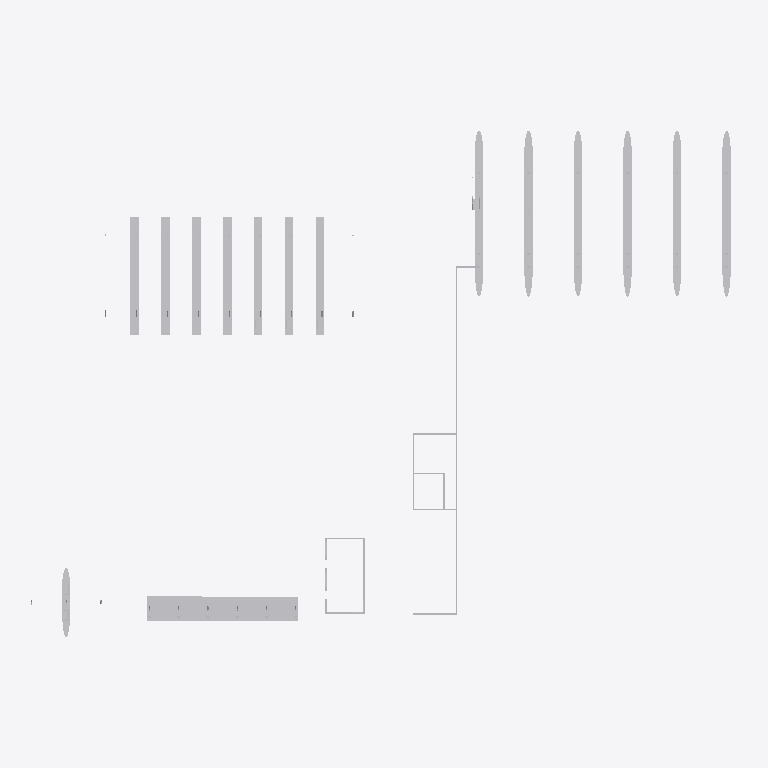
Plan cut of the same IFC building model at storey 'Nivel 1' (level 0.00 m, cut at 1.40 m), seen from above with north up, elements coloured by IFC class: 1 other element (light grey). Cut surfaces are drawn darker.
Extent 126.9 m × 90.4 m × 10.5 m (x, y, z). Storeys (1): Nivel 1 at 0.00 m. Elements (1): 1 IfcBuildingElementProxy.

HEADER;
FILE_DESCRIPTION(('ViewDefinition [CoordinationView_V2.0]'),'2;1');
FILE_NAME('0001','2023-07-13T13:28:03',(''),(''),'The EXPRESS Data Manager Version 5.02.0100.07 : ','20190108_1515(x64) - Exporter 19.2.1.1 - IU alte','');
FILE_SCHEMA(('IFC2X3'));
ENDSEC;
DATA;
#104=IFCPROJECT('28lekUYJL7EOemGPjQ0BVf',#41,'0001',$,$,'Nombre de proyecto','Estado de proyecto',(#96),#91);
#134793=IFCSITE('28lekUYJL7EOemGPjQ0BVh',#41,'Default',$,'',#134792,$,$,.ELEMENT.,(41,22,58,800000),(2,10,58,799999),0.0,$,$);
#114=IFCBUILDING('28lekUYJL7EOemGPjQ0BVe',#41,'',$,$,#32,$,'',.ELEMENT.,$,$,#110);
#123=IFCBUILDINGSTOREY('28lekUYJL7EOemGPkb$qbw',#41,'Nivel 1',$,$,#121,$,'Nivel 1',.ELEMENT.,0.0);
#134690=IFCBUILDINGELEMENTPROXY('2Xgsb$s6f1X9Vw3Yeee$6E',#41,'APBCN-URB-MON-Edificio_SalidaBest_LOD3:FamilyType13:272300',$,'FamilyType13',#134688,#134683,'272300',$);
ENDSEC;
